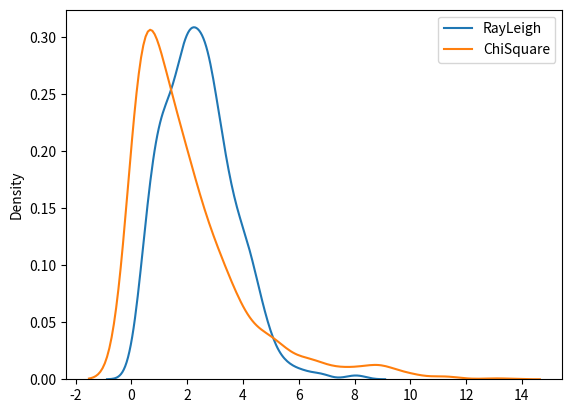

This figure's Python source:
# Rayleigh Distribution - it is used in signal processing

# param - scale(standard deviaiton, how flat the distribution is .. {default - 1.0}), size(shape of the returned array)


# sample for the rayleigh distribution with scale of 2.0 with size of 2*3
from numpy import random
x = random.rayleigh(scale=2.0, size=(2,3))
print(x)

# visualisation of rayleigh distribution
from numpy import random
import matplotlib.pyplot as plt
import seaborn as sns
sns.distplot(random.rayleigh(scale=2.0, size=1000), hist=False, label="RayLeigh")
sns.distplot(random.chisquare(df=2.0, size=1000), hist=False, label="ChiSquare")
plt.legend()
plt.show()


